Dataset: FabricDefectDataset (GitHub, ApurvArc/Textile-Defect-Detection). Classes: broken stitch, defect free, hole, horizontal defect, lines, needle mark, pinched fabric, stain, vertical defect.

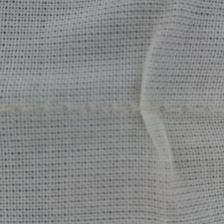
Label: pinched fabric

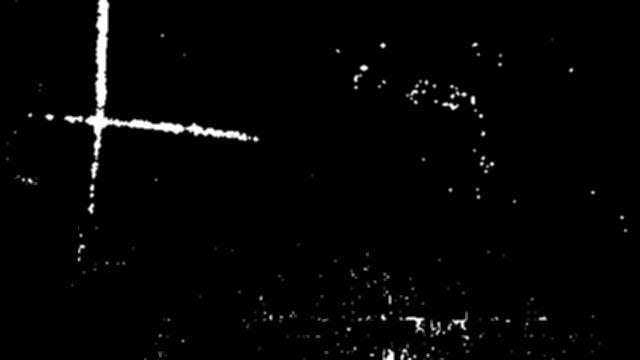
Label: horizontal defect

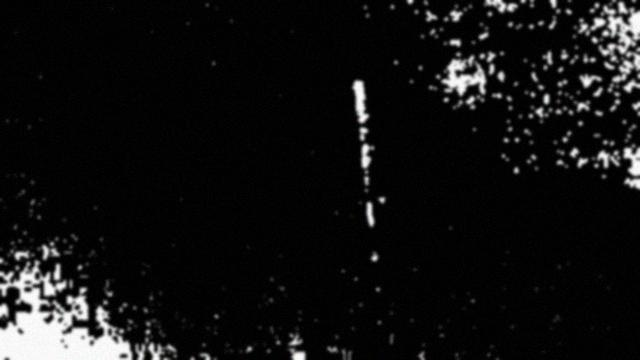
Label: vertical defect

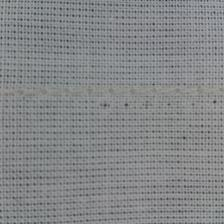
Label: needle mark

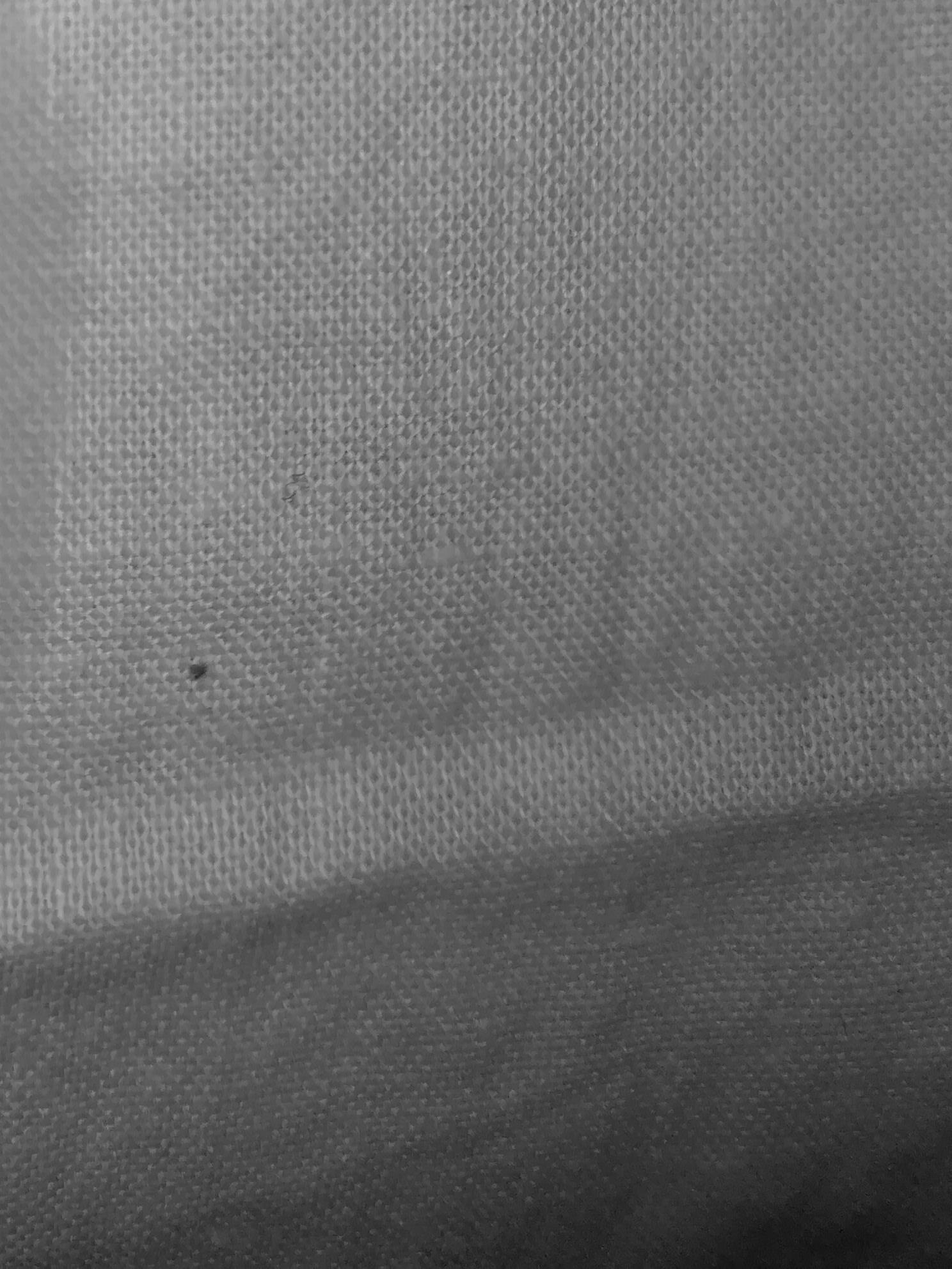
Label: stain

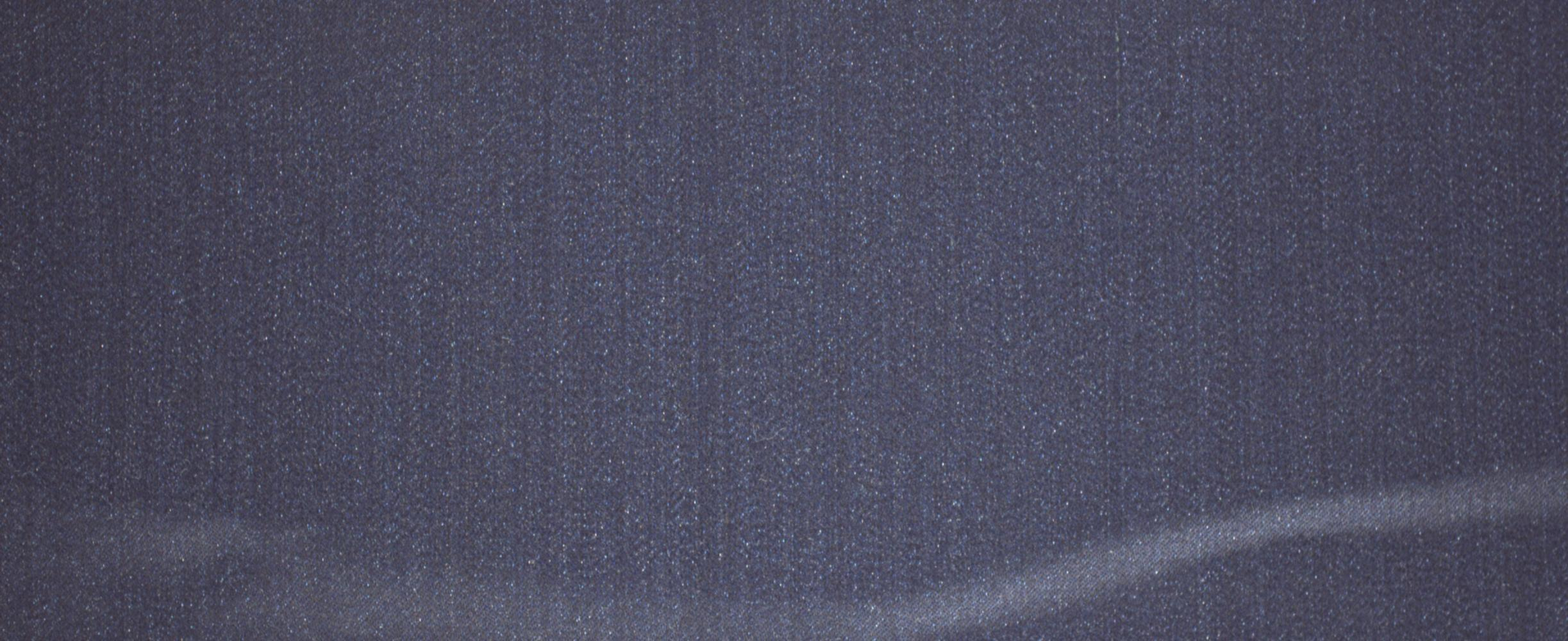
Label: defect free
